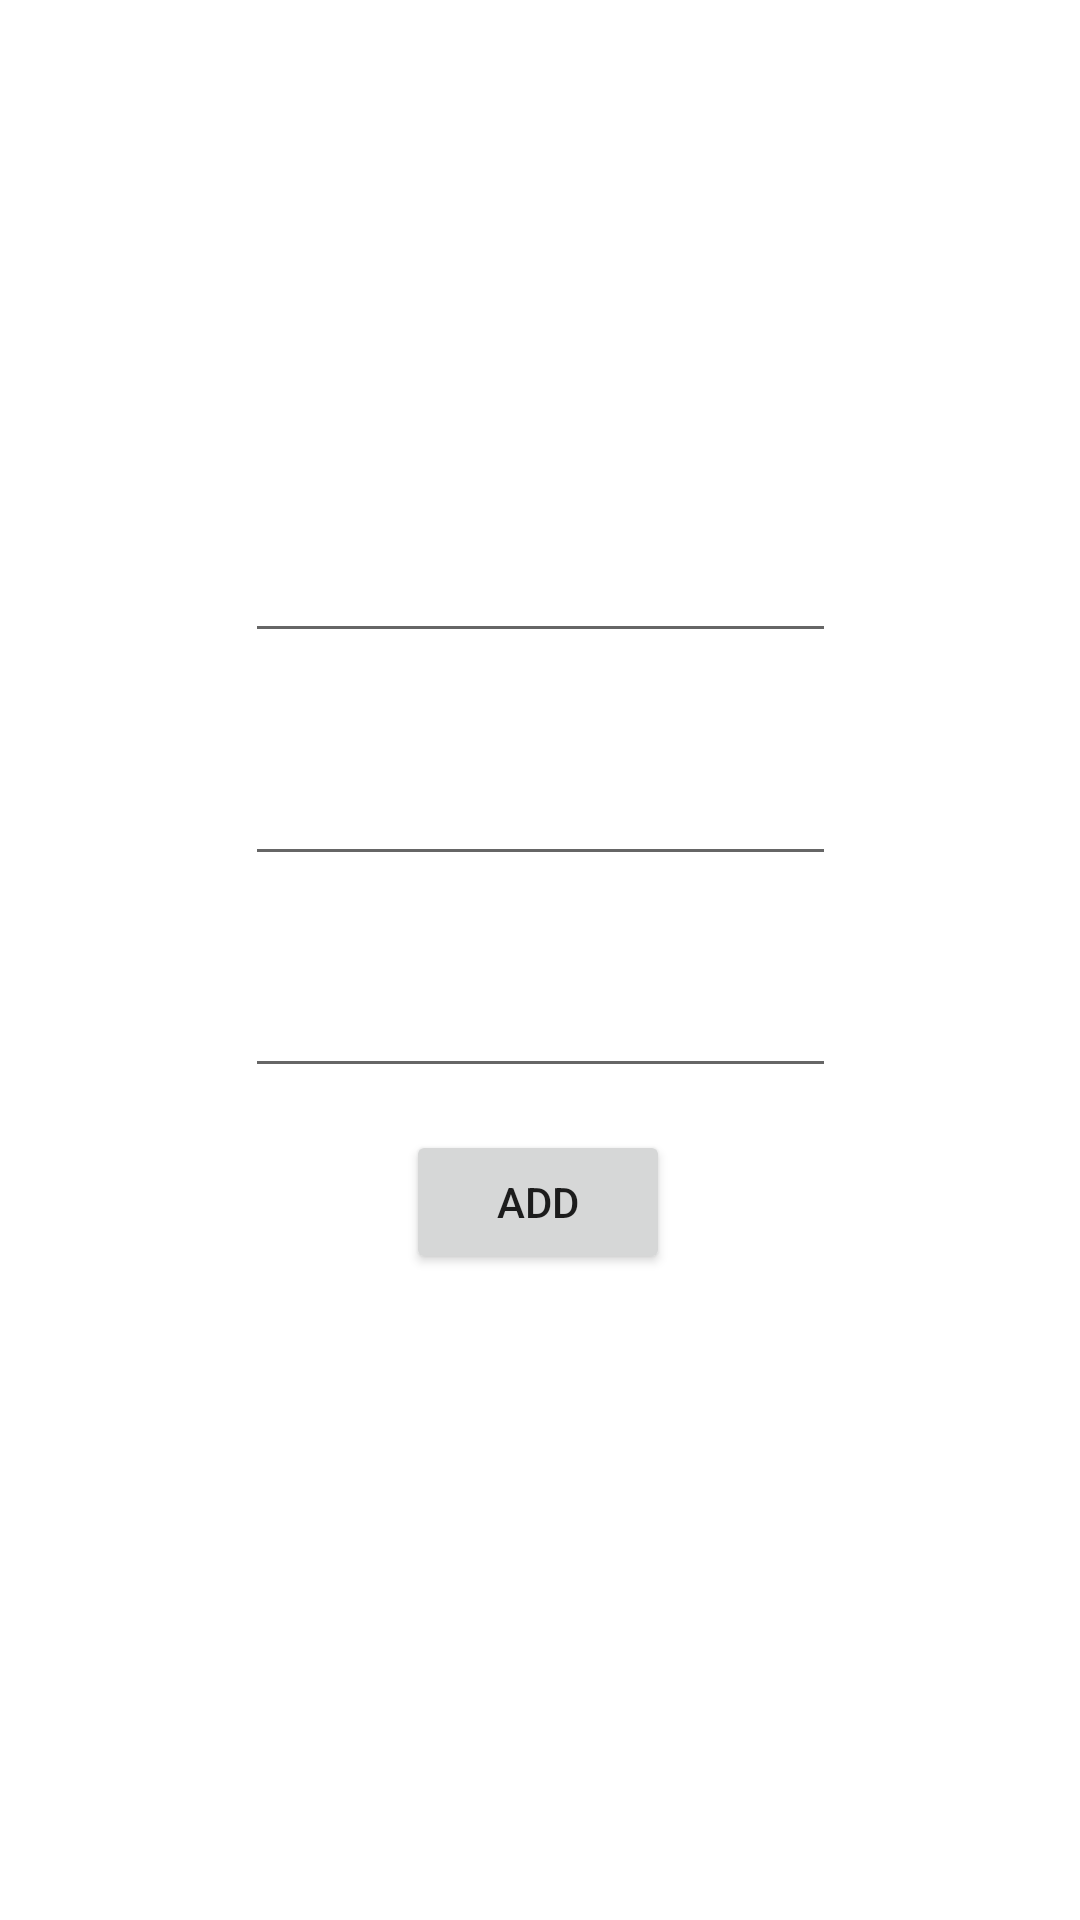

Produce the Android XML layout that renders to this screen, including the resource entries it uses.
<!-- AndroidManifest.xml: application theme Theme.RFIDAPP -->
<!-- res/layout/addpmain.xml -->
<?xml version="1.0" encoding="utf-8"?>
<androidx.constraintlayout.widget.ConstraintLayout
    xmlns:android="http://schemas.android.com/apk/res/android"
    xmlns:app="http://schemas.android.com/apk/res-auto"
    xmlns:tools="http://schemas.android.com/tools"
    android:layout_width="match_parent"
    android:layout_height="match_parent">

    <EditText
        android:id="@+id/addparentphone"
        android:layout_width="197dp"
        android:layout_height="55dp"
        app:layout_constraintBottom_toBottomOf="parent"
        app:layout_constraintEnd_toEndOf="parent"
        app:layout_constraintStart_toStartOf="parent"
        app:layout_constraintTop_toTopOf="parent"
        app:layout_constraintVertical_bias="0.526" />

    <EditText
        android:id="@+id/addparentPass"
        android:layout_width="197dp"
        android:layout_height="55dp"
        app:layout_constraintBottom_toBottomOf="parent"
        app:layout_constraintEnd_toEndOf="parent"
        app:layout_constraintStart_toStartOf="parent"
        app:layout_constraintTop_toTopOf="parent"
        app:layout_constraintVertical_bias="0.405" />

    <EditText
        android:id="@+id/addparentID"
        android:layout_width="197dp"
        android:layout_height="55dp"
        app:layout_constraintBottom_toBottomOf="parent"
        app:layout_constraintEnd_toEndOf="parent"
        app:layout_constraintStart_toStartOf="parent"
        app:layout_constraintTop_toTopOf="parent"
        app:layout_constraintVertical_bias="0.278" />

    <Button
        android:id="@+id/addparentB"
        android:layout_width="wrap_content"
        android:layout_height="wrap_content"
        android:text="Add"
        app:layout_constraintBottom_toBottomOf="parent"
        app:layout_constraintEnd_toEndOf="parent"
        app:layout_constraintHorizontal_bias="0.498"
        app:layout_constraintStart_toStartOf="parent"
        app:layout_constraintTop_toTopOf="parent"
        app:layout_constraintVertical_bias="0.636" />
</androidx.constraintlayout.widget.ConstraintLayout>
<!-- resources referenced by this layout -->
<resources>
  <style name="Theme.RFIDAPP" parent="Theme.MaterialComponents.DayNight.DarkActionBar">
          
          <item name="colorPrimary">@color/purple_500</item>
          <item name="colorPrimaryVariant">@color/purple_700</item>
          <item name="colorOnPrimary">@color/white</item>
          
          <item name="colorSecondary">@color/teal_200</item>
          <item name="colorSecondaryVariant">@color/teal_700</item>
          <item name="colorOnSecondary">@color/black</item>
          
          <item name="android:statusBarColor" tools:targetApi="l">?attr/colorPrimaryVariant</item>
          
      </style>
  <!-- not gathered from this repository: default colours our renderer supplied (Android Studio template values) -->
  <color name="purple_500">#FF6200EE</color>
  <color name="purple_700">#FF3700B3</color>
  <color name="teal_200">#FF03DAC5</color>
  <color name="teal_700">#FF018786</color>
  <color name="black">#FF000000</color>
  <color name="white">#FFFFFFFF</color>
</resources>
